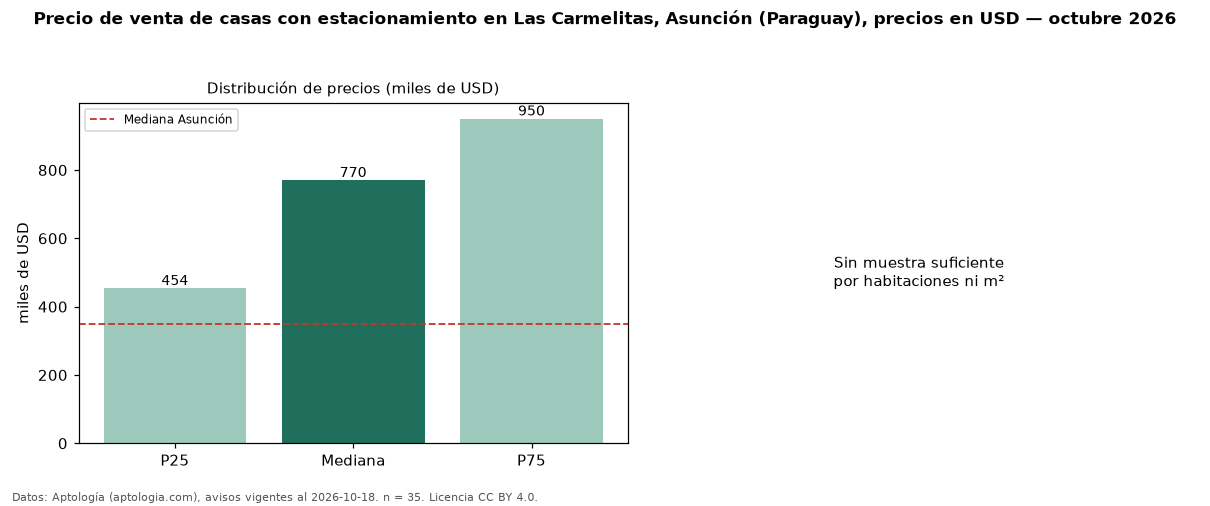

The table this chart was drawn from, first rows:
seccion, metrica, valor, moneda, n
filtro, parq1, con estacionamiento, , 35
precio, p25, 453500, USD, 35
precio, mediana, 770000, USD, 35
precio, p75, 950000, USD, 35
precio, minimo, 180000, USD, 35
precio, maximo, 2000000, USD, 35
banos, mediana_banos, 3.0, , 
parqueadero, pct_con_parqueadero, 100.0, %, 35
habitaciones, 3+, 770000, USD, 31
ciudad, mediana_ciudad_referencia, 350000, USD, 
ciudad, mediana_m2_ciudad, 1028, USD, 
fuente, fecha_datos, 2026-10-18, , 
fuente, atribucion, https://www.aptologia.com/py/venta/asunc…, , 
fuente, licencia, CC BY 4.0, , 
